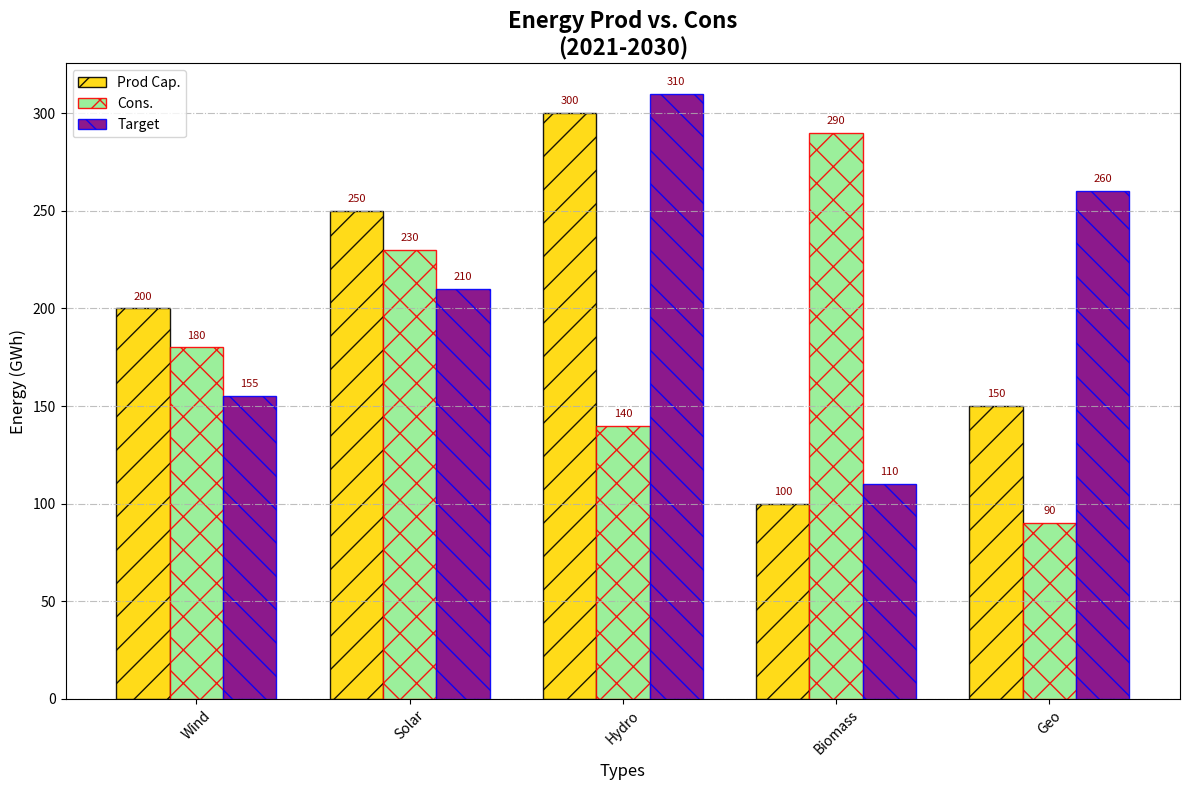

The matplotlib source for this figure:
import matplotlib.pyplot as plt
import numpy as np

energy_types = ["Wind", "Solar", "Hydro", "Biomass", "Geo"]

production_capacities = [200, 250, 300, 100, 150]
energy_consumptions = [180, 230, 140, 290, 90]
targets = [155, 210, 310, 110, 260]

fig, ax = plt.subplots(figsize=(12, 8))

bar_width = 0.25
index = np.arange(len(energy_types))

# Adjusted colors and defined bars
bars1 = ax.bar(index, production_capacities, bar_width, label='Prod Cap.', color='gold', alpha=0.9, edgecolor='black', hatch='/')
bars2 = ax.bar(index + bar_width, energy_consumptions, bar_width, label='Cons.', color='lightgreen', alpha=0.9, edgecolor='red', hatch='x')
bars3 = ax.bar(index + 2 * bar_width, targets, bar_width, label='Target', color='purple', alpha=0.9, edgecolor='blue', hatch='\\')

# Shortened title, labels, and legend
ax.set_title('Energy Prod vs. Cons\n(2021-2030)', fontsize=16, fontweight='heavy')
ax.set_xlabel('Types', fontsize=12)
ax.set_ylabel('Energy (GWh)', fontsize=12)

ax.set_xticks(index + bar_width)
ax.set_xticklabels(energy_types, rotation=45)
ax.legend(loc='upper left', fontsize=10)
ax.grid(axis='y', linestyle='-.', alpha=0.8)

# Annotate bars
def add_labels(bars):
    for bar in bars:
        height = bar.get_height()
        ax.annotate(f'{height}',
                    xy=(bar.get_x() + bar.get_width() / 2, height),
                    xytext=(0, 5),  
                    textcoords="offset points",
                    ha='center', va='bottom', fontsize=8, color='darkred')

add_labels(bars1)
add_labels(bars2)
add_labels(bars3)

plt.tight_layout()
plt.show()
